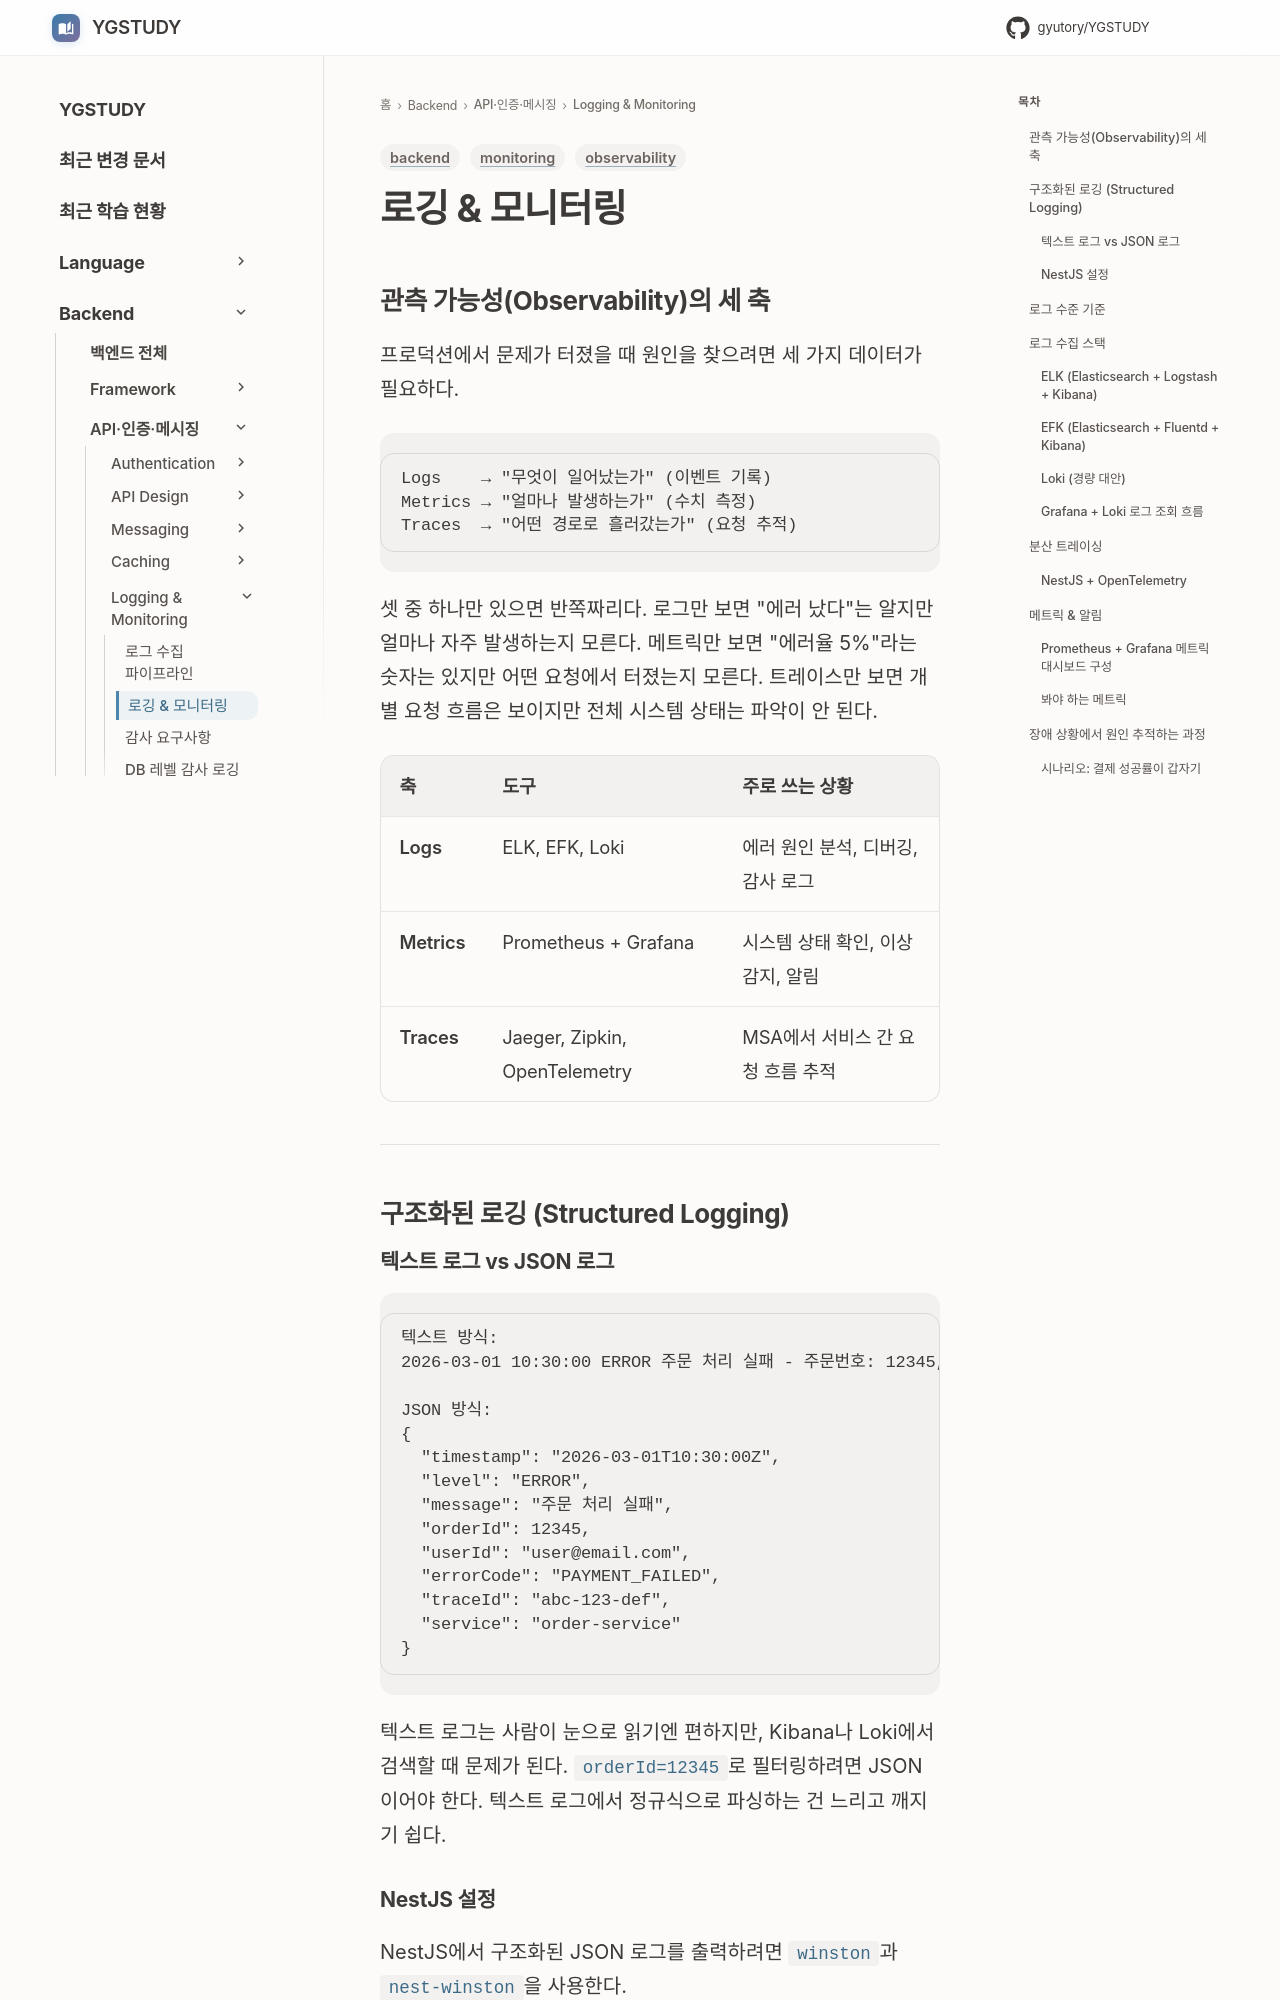

repository: GYUTORY/YGSTUDY · page: Backend/Logging/Logging_and_Monitoring/index.html · generator: mkdocs

---
title: 로깅 & 모니터링
tags: [backend, observability, monitoring]
updated: 2026-04-08
---

# 로깅 & 모니터링

## 관측 가능성(Observability)의 세 축

프로덕션에서 문제가 터졌을 때 원인을 찾으려면 세 가지 데이터가 필요하다.

```
Logs    → "무엇이 일어났는가" (이벤트 기록)
Metrics → "얼마나 발생하는가" (수치 측정)
Traces  → "어떤 경로로 흘러갔는가" (요청 추적)
```

셋 중 하나만 있으면 반쪽짜리다. 로그만 보면 "에러 났다"는 알지만 얼마나 자주 발생하는지 모른다. 메트릭만 보면 "에러율 5%"라는 숫자는 있지만 어떤 요청에서 터졌는지 모른다. 트레이스만 보면 개별 요청 흐름은 보이지만 전체 시스템 상태는 파악이 안 된다.

| 축 | 도구 | 주로 쓰는 상황 |
|---|------|------|
| **Logs** | ELK, EFK, Loki | 에러 원인 분석, 디버깅, 감사 로그 |
| **Metrics** | Prometheus + Grafana | 시스템 상태 확인, 이상 감지, 알림 |
| **Traces** | Jaeger, Zipkin, OpenTelemetry | MSA에서 서비스 간 요청 흐름 추적 |

---

## 구조화된 로깅 (Structured Logging)

### 텍스트 로그 vs JSON 로그

```
텍스트 방식:
2026-03-01 10:30:00 ERROR 주문 처리 실패 - 주문번호: 12345, 사용자: user@email.com

JSON 방식:
{
  "timestamp": "2026-03-01T10:30:00Z",
  "level": "ERROR",
  "message": "주문 처리 실패",
  "orderId": 12345,
  "userId": "user@email.com",
  "errorCode": "PAYMENT_FAILED",
  "traceId": "abc-123-def",
  "service": "order-service"
}
```

텍스트 로그는 사람이 눈으로 읽기엔 편하지만, Kibana나 Loki에서 검색할 때 문제가 된다. `orderId=12345`로 필터링하려면 JSON이어야 한다. 텍스트 로그에서 정규식으로 파싱하는 건 느리고 깨지기 쉽다.
